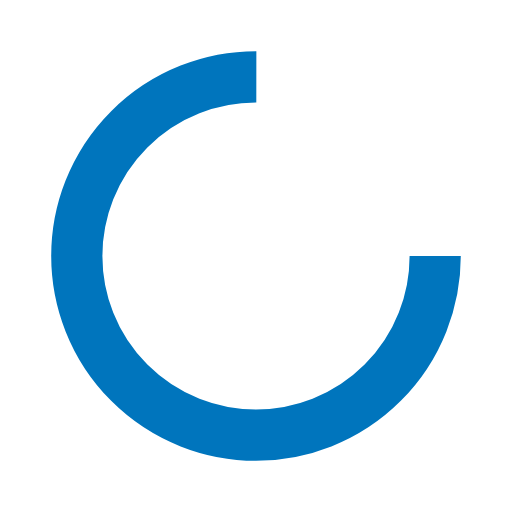
t = 0.00 s
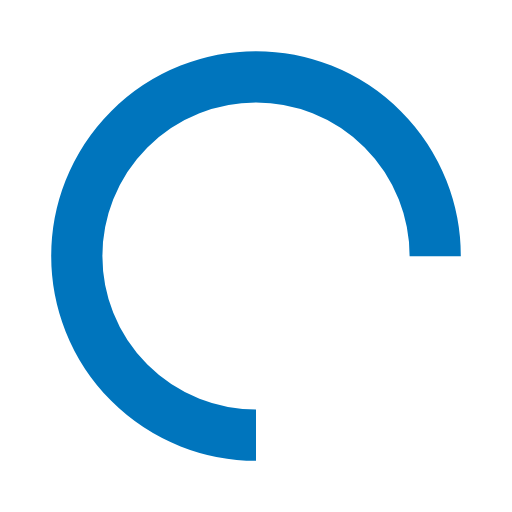
t = 0.25 s
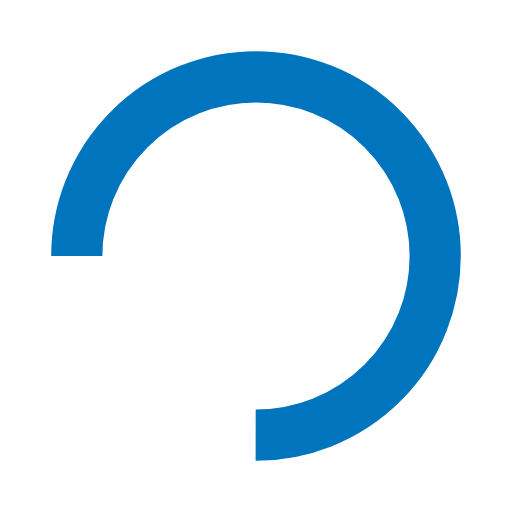
t = 0.50 s
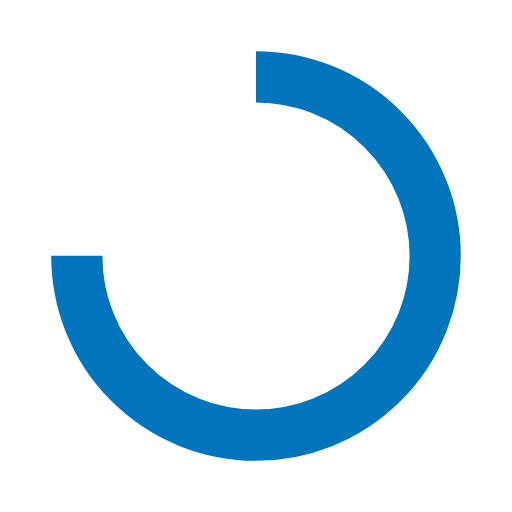
t = 0.75 s

The animated SVG that drew these frames (rendered in a browser with its animation timeline set to each time). Animation: 1 SMIL element (animateTransform=1); one cycle of 1.00 s, repeats indefinitely.

<!-- Generated with https://loading.io/ -->
<svg xmlns="http://www.w3.org/2000/svg" xmlns:xlink="http://www.w3.org/1999/xlink" viewBox="0 0 100 100" preserveAspectRatio="xMidYMid">
<circle cx="50" cy="50" fill="none" stroke="#0075BD" stroke-width="10" r="35" stroke-dasharray="164.93361431346415 56.97787143782138">
  <animateTransform attributeName="transform" type="rotate" repeatCount="indefinite" dur="1s" values="0 50 50;360 50 50" keyTimes="0;1"></animateTransform>
</circle>
</svg>